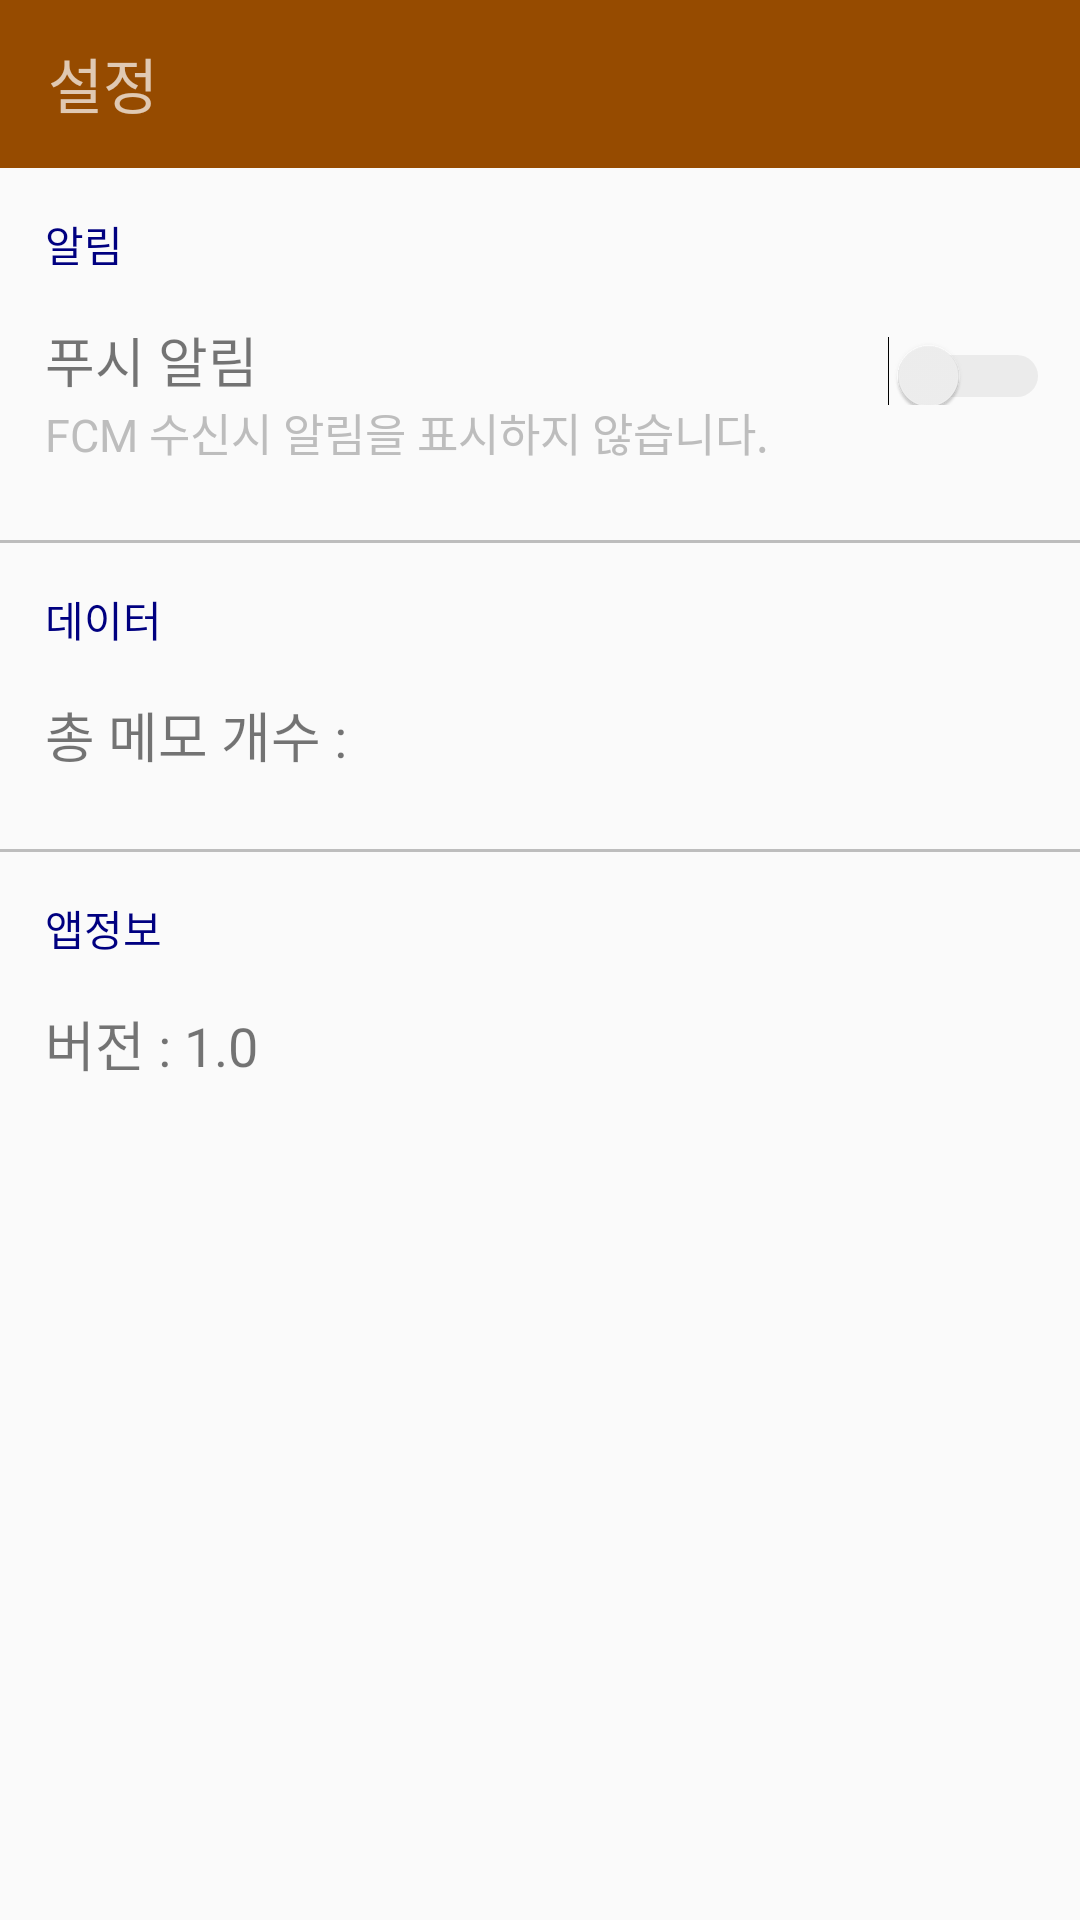

Here is an Android app screen rendered from its layout file. Give the layout XML and the strings, colors and styles it references.
<!-- AndroidManifest.xml: application theme AppTheme -->
<!-- res/layout/settings_activity.xml -->
<RelativeLayout xmlns:android="http://schemas.android.com/apk/res/android"
    android:layout_width="match_parent"
    android:layout_height="match_parent"
    xmlns:app="http://schemas.android.com/apk/res-auto">

    <androidx.appcompat.widget.Toolbar
        android:id="@+id/app_toolbar"
        android:layout_width="match_parent"
        android:layout_height="?attr/actionBarSize"
        android:background="?attr/colorPrimary"
        android:theme="@style/AppTheme.AppBarOverlay">

        <TextView
            android:layout_width="300dp"
            android:layout_height="35dp"
            android:layout_centerInParent="true"
            android:gravity="center|left"
            android:text="@string/action_settings"
            android:textSize="20sp" />

    </androidx.appcompat.widget.Toolbar>

    <RelativeLayout
        android:layout_width="match_parent"
        android:layout_height="match_parent"
        android:layout_below="@id/app_toolbar">

        <TextView
            android:id="@+id/notice"
            android:layout_width="wrap_content"
            android:layout_height="wrap_content"
            android:layout_margin="15dp"
            android:text="알림"
            android:textAlignment="center"
            android:textColor="#000080" />

        <TextView
            android:id="@+id/push"
            android:layout_width="wrap_content"
            android:layout_height="wrap_content"
            android:layout_below="@+id/notice"
            android:layout_marginStart="15dp"
            android:text="푸시 알림"
            android:textAlignment="center"
            android:textSize="18sp" />

        <TextView
            android:id="@+id/pushtext"
            android:layout_width="wrap_content"
            android:layout_height="wrap_content"
            android:layout_below="@+id/push"
            android:layout_marginLeft="15dp"
            android:text="FCM 수신시 알림을 표시하지 않습니다."
            android:textAlignment="center"
            android:textColor="#BDBDBD"
            android:textSize="15dp" />

        <Switch
            android:id="@+id/switch1"
            android:layout_width="wrap_content"
            android:layout_height="wrap_content"
            android:layout_alignParentRight="true"
            android:paddingTop="60dp"
            android:paddingEnd="10dp"
            android:theme="@style/SwitchColor"/>

        <View
            android:id="@+id/view"
            android:layout_width="match_parent"
            android:layout_height="1dp"
            android:layout_below="@+id/pushtext"
            android:layout_marginTop="25dp"
            android:background="#BDBDBD" />

        <TextView
            android:id="@+id/data"
            android:layout_width="wrap_content"
            android:layout_height="wrap_content"
            android:layout_below="@+id/view"
            android:layout_margin="15dp"
            android:text="데이터"
            android:textAlignment="center"
            android:textColor="#000080" />

        <TextView
            android:id="@+id/totalmemo"
            android:layout_width="wrap_content"
            android:layout_height="wrap_content"
            android:layout_below="@+id/data"
            android:layout_marginLeft="15dp"
            android:text="총 메모 개수 : "
            android:textAlignment="center"
            android:textSize="18dp" />

        <View
            android:id="@+id/view2"
            android:layout_width="match_parent"
            android:layout_height="1dp"
            android:layout_below="@+id/totalmemo"
            android:layout_marginTop="25dp"
            android:background="#BDBDBD" />

        <TextView
            android:id="@+id/info"
            android:layout_width="wrap_content"
            android:layout_height="wrap_content"
            android:layout_below="@+id/view2"
            android:layout_margin="15dp"
            android:text="앱정보"
            android:textAlignment="center"
            android:textColor="#000080" />

        <TextView
            android:id="@+id/ver"
            android:layout_width="wrap_content"
            android:layout_height="wrap_content"
            android:layout_below="@+id/info"
            android:layout_marginLeft="15dp"
            android:text="버전 : 1.0"
            android:textAlignment="center"
            android:textSize="18dp" />
    </RelativeLayout>

    <FrameLayout
        android:id="@+id/container"
        android:layout_below="@id/app_toolbar"
        android:layout_width="match_parent"
        android:layout_height="match_parent"
        app:layout_behavior="@string/appbar_scrolling_view_behavior" />

</RelativeLayout>
<!-- resources referenced by this layout -->
<resources>
  <string name="action_settings">설정</string>
  <style name="AppTheme.AppBarOverlay" parent="ThemeOverlay.AppCompat.Dark.ActionBar" />
  <style name="SwitchColor" parent="Theme.AppCompat.Light">
          
          <item name="colorControlActivated">#964B00</item>
  
          
          <item name="colorSwitchThumbNormal">#f1f1f1
          </item>
  
          
          <item name="android:colorForeground">#42221f1f
          </item>
      </style>
  <style name="AppTheme" parent="Theme.AppCompat.Light.NoActionBar">
          
          <item name="colorPrimary">#964B00</item>
          <item name="colorPrimaryDark">#964B00</item>
          <item name="colorAccent">#000000</item>
      </style>
</resources>
